Run: headless pygame with SDL's dummy video driver; simulated clock (each Clock.tick advances the game by its frame time, no real sleeping); random seed 0; keys injected as events and as key.get_pressed() state; no mouse input.
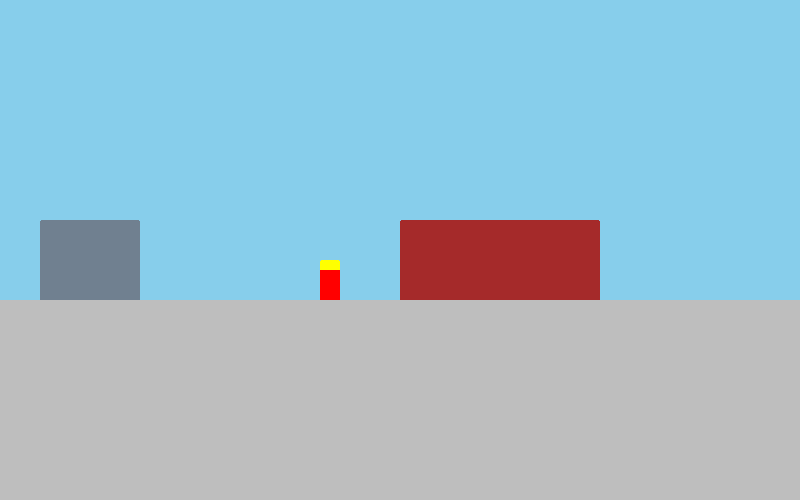
Frame 1 of 4 · flips 1–60 · no input
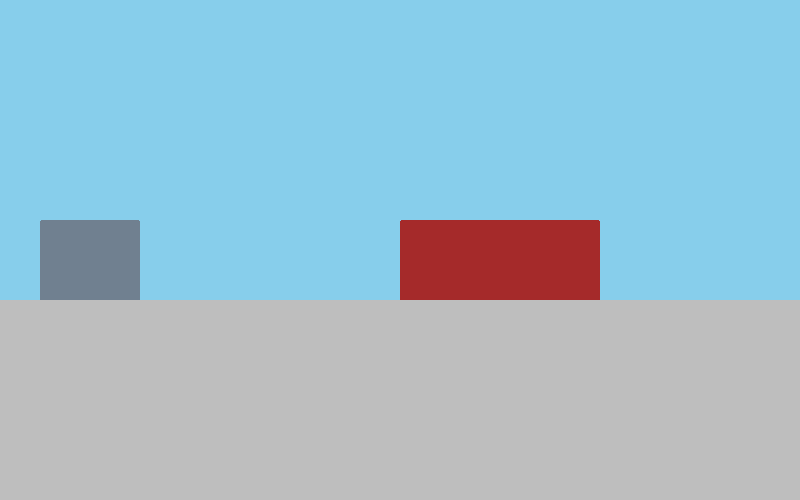
Frame 2 of 4 · flips 61–180 · tapped SPACE, RETURN · held RIGHT (→), D
Frame 3 of 4 · flips 181–300 · held DOWN (↓), S · screen unchanged from frame 2, image omitted
Frame 4 of 4 · flips 301–420 · held LEFT (←), A, UP (↑), W · screen unchanged from frame 3, image omitted

The pygame program that drew these frames:

"""
meeple.py
First attempt at an ECS system 
A meeple moves from house to office and back again
01 - first ECS attempt and explore
02 - refine ECS; pull out meeple and building characteristics

TODO:
x   change entity rect to pos
x   move image creation for building into building
    add a door entity
    add render order building->door->meeple
    add second building
    one building home, other work
    add wait in one then move to other
    meeple inside or outside movement
    building pop
"""

import os
os.environ['PYGAME_HIDE_SUPPORT_PROMPT'] = "hide"
import sys
import random
import pygame as pg
from enum import Enum

CAPTION = "Meeple 01"
GAME_SIZE   = (400, 250)
SCREEN_SIZE = (GAME_SIZE[0]*2, GAME_SIZE[1]*2) #screen is double
MAX_FPS = 30


from pygame.locals import ( RLEACCEL, K_UP, K_DOWN, K_LEFT, K_RIGHT, K_ESCAPE, KEYDOWN, \
        QUIT, K_HOME, K_SPACE, K_PAGEUP, K_PAGEDOWN, )

class MeepleState:
    WAIT = 0
    GO = 1

class Entity:
    _Count = 0
    def __init__(self, entities, name, pos, ground=-1, meeple=None, ai=None, bldg=None):
        self.ndx = Entity._Count
        Entity._Count += 1
        self.name = name
        self.rect = pg.Rect(pos.x, pos.y, 0, 0)
        self.surf = None

        self.meeple = meeple
        self.ai = ai
        self.bldg = bldg

        if self.meeple:
            self.meeple.owner = self
            self.surf = self.meeple.create_surf()
        if self.ai: self.ai.owner = self

        if self.bldg:
            self.bldg.owner = self
            self.surf = self.bldg.create_surf()

        if self.surf:
            self.rect = self.surf.get_rect()
            if ground < 0:
                newy = self.rect.y
            else:
                newy = ground - self.rect.h
            self.rect = self.rect.move(pos.x, newy)
            #print (self.name, self.rect)

        entities.append(self)

    def __str__(self):
        return "    {:5d} {:10s}: {}".format (self.ndx, self.name, self.pos)

    def draw(self, screen):
        screen.blit(self.surf, self.rect)

    @property
    def x(self):
        return self.rect.x
    @property
    def y(self):
        return self.rect.y

    @property
    def pos(self):
        return Pos(self.rect.x, self.rect.y)
    @pos.setter
    def pos(self, x,y):
        self.rect = self.rect.move(x, y)

    def delta_move(self, dx, dy):
        self.rect.x += dx
        self.rect.y += dy


class Pos:
    def __init__(self, x, y):
        self.x = x
        self.y = y
    def __str__(self):
        return "({},{})".format(self.x, self.y)

class Meeple:
    def __init__(self, clr):
        self.tgtx = 200
        self.clr = clr
    def create_surf(self):
        surf = pg.Surface((10, 20))
        surf.fill (self.clr)
        pg.draw.rect(surf, pg.Color("yellow"), pg.Rect((0,0),(10,5)))
        return surf

class MeepleAI:
    def __init__(self):
        self.state = MeepleState.WAIT
        self.vel = Pos(1,0)
    def move(self):
        actor = self.owner
        #if actor.pos.x < actor.meeple.tgtx:
        if actor.x < actor.meeple.tgtx:
            actor.delta_move(1, 0)


class Door:
    def __init__(self, clr=pg.Color("black")):
        self.clr = clr
    def create_surf(self):
        surf = pg.Surface((10,25))
        surf.set_colorkey(pg.Color("magenta"), RLEACCEL)
        pg.draw.rect(surf, self.clr, pr.Rect((0,0),(10,25)))
        return surf

class Building:
    def __init__(self, clr, w5=8):
        self.clr = clr
        self.population = []
        self.doorx = 0
        self.width = w5*5
    def create_surf(self):
        surf = pg.Surface((self.width, 40))
        surf.fill (self.clr)
        return surf

def graphics_system(screen, entities):
    screen.fill(pg.Color("skyblue"))
    pg.draw.rect(screen, pg.Color("gray"), pg.Rect((0, 150), (GAME_SIZE[0],100)))
    for entity in entities:
        entity.draw(screen)

def action_system(entities):
    for entity in entities:
        if entity.ai:
            entity.ai.move()

def main():
    os.environ['SDL_VIDEO_CENTERED'] = '1'
    pg.init()
    pg.display.set_caption(CAPTION)
    pg.display.set_mode(SCREEN_SIZE)

    pg.key.set_repeat(250, 200)

    screen = pg.display.set_mode(SCREEN_SIZE)
    game_screen = pg.Surface(GAME_SIZE)

    font = pg.font.SysFont(pg.font.get_default_font(), size=20)

    clock = pg.time.Clock()
    running = True
    entities = []
    #meeple 
    Entity(entities, "meeple", Pos(100,0), ground=150,
            meeple=Meeple(pg.Color("red")), ai=MeepleAI(),
            bldg=None,
            )

    #building
    Entity(entities, "building", Pos(20, 110), ground=150,
            bldg=Building(pg.Color("slategray"), 10),
            )
    Entity(entities, "home", Pos(200, 0), ground=150, bldg=Building(pg.Color("brown"), 20),)


    while running:

        for event in pg.event.get():

            if event.type == pg.KEYUP:
                if event.key == pg.K_ESCAPE or event.key == pg.K_q:
                    running = False
                elif event.key == pg.K_d: #debug
                    for entity in entities:
                        print (entity)

            if event.type == QUIT:
                running = False


        # physics system
        action_system(entities)

        # graphics system
        graphics_system(game_screen, entities)

        pg.transform.scale2x (game_screen, screen)
        pg.display.update()
        clock.tick_busy_loop(MAX_FPS)

    pg.quit()
    sys.exit()

if __name__ == '__main__':
    main()
